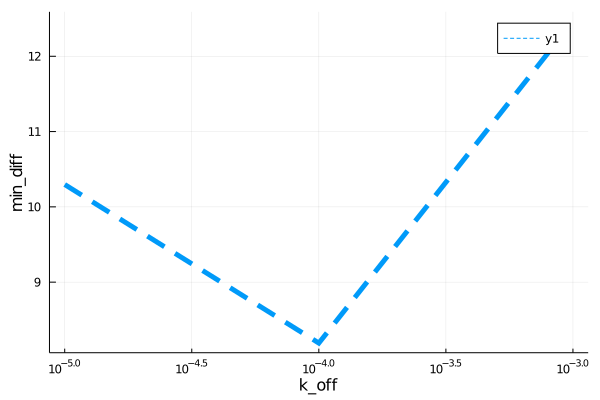

The file beside this chart, header and first rows:
para, error
9.999999999999999e-6, 10.3
0.0001, 8.191
0.001, 12.46
